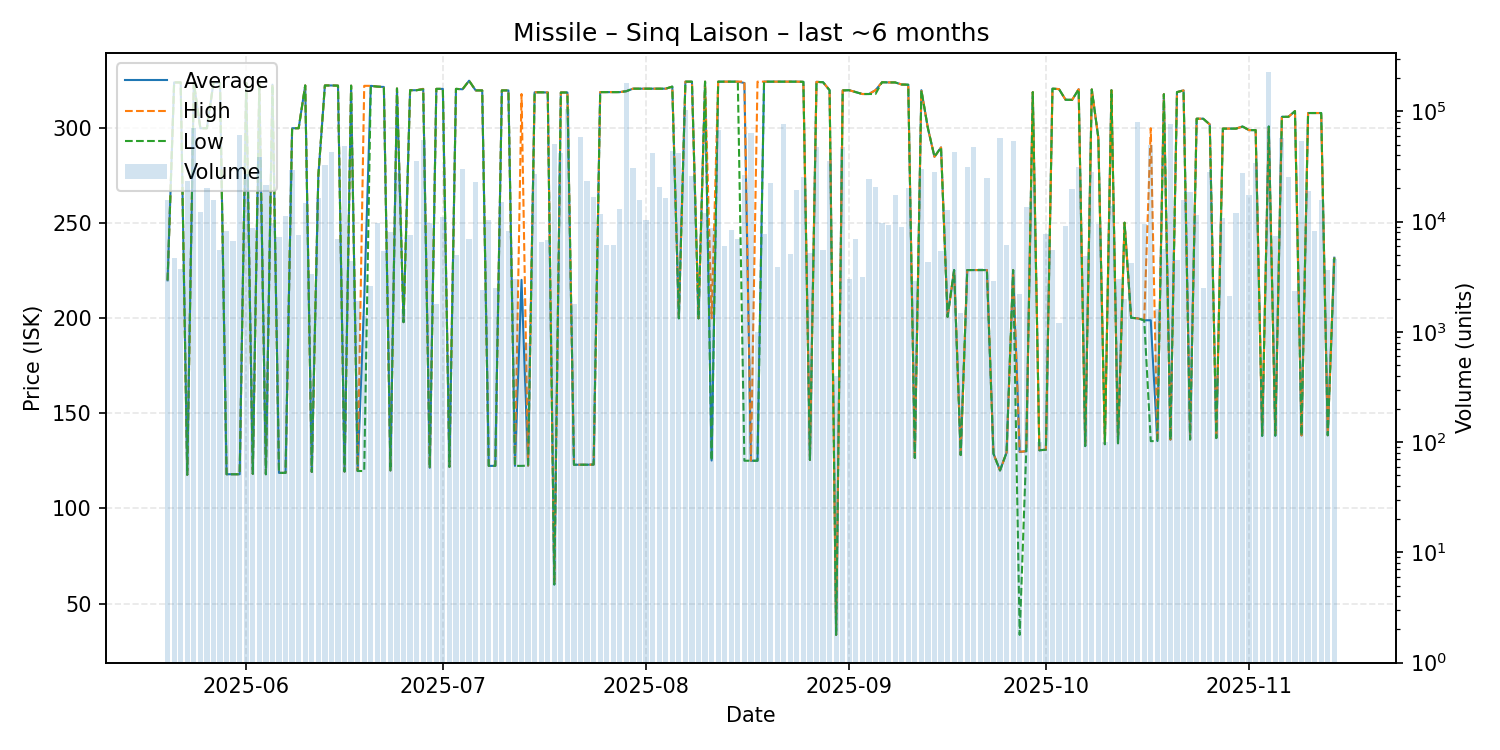

Values plotted in this chart, from the file beside it:
date, average, highest, lowest, order_count, volume
2025-05-20, 220.0, 220.0, 220.0, 9, 15745
2025-05-21, 324.1, 324.1, 324.1, 5, 4710
2025-05-22, 324.1, 324.1, 324.1, 6, 3700
2025-05-23, 117.7, 117.7, 117.7, 12, 23124
2025-05-24, 324.1, 324.1, 324.1, 13, 70029
2025-05-25, 300.0, 300.0, 300.0, 12, 12300
2025-05-26, 300.0, 300.0, 300.0, 13, 20020
2025-05-27, 323.9, 323.9, 323.9, 10, 15628
2025-05-28, 323.9, 323.9, 323.9, 15, 5486
2025-05-29, 118.0, 118.0, 118.0, 15, 8248
2025-05-30, 118.0, 118.0, 118.0, 11, 6700
2025-05-31, 118.0, 118.0, 118.0, 14, 61536
2025-06-01, 323.8, 323.8, 323.8, 26, 26941
2025-06-02, 118.2, 118.2, 118.2, 11, 8815
2025-06-03, 323.8, 323.8, 323.8, 7, 38600
2025-06-04, 118.0, 118.0, 118.0, 20, 21600
2025-06-05, 322.9, 322.9, 322.9, 16, 9753
2025-06-06, 118.7, 118.7, 118.7, 8, 7264
2025-06-07, 118.7, 118.7, 118.7, 14, 11289
2025-06-08, 300.0, 300.0, 300.0, 21, 29650
2025-06-09, 300.0, 300.0, 300.0, 10, 7600
2025-06-10, 322.5, 322.5, 322.5, 15, 14693
2025-06-11, 119.2, 119.2, 119.2, 10, 3330
2025-06-12, 275.0, 275.0, 275.0, 13, 16400
2025-06-13, 322.5, 322.5, 322.5, 13, 32400
2025-06-14, 322.5, 322.5, 322.5, 15, 43193
2025-06-15, 322.4, 322.4, 322.4, 14, 6960
2025-06-16, 119.4, 119.4, 119.4, 10, 48178
2025-06-17, 322.4, 322.4, 322.4, 5, 4400
2025-06-18, 119.7, 119.7, 119.7, 7, 1922
2025-06-19, 209.9, 322.3, 119.7, 7, 1400
2025-06-20, 322.3, 322.3, 322.3, 12, 2600
2025-06-21, 321.9, 321.9, 321.9, 13, 9700
2025-06-22, 321.7, 321.7, 321.7, 12, 5400
2025-06-23, 120.0, 120.0, 120.0, 9, 8000
2025-06-24, 320.9, 320.9, 320.9, 5, 27800
2025-06-25, 198.0, 198.0, 198.0, 7, 1600
2025-06-26, 320.0, 320.0, 320.0, 11, 7540
2025-06-27, 320.0, 320.0, 320.0, 9, 35600
2025-06-28, 320.7, 320.7, 320.5, 15, 55060
2025-06-29, 121.4, 121.4, 121.3, 6, 9700
2025-06-30, 320.7, 320.7, 320.7, 6, 1800
2025-07-01, 320.7, 320.7, 320.7, 10, 11000
2025-07-02, 121.9, 121.9, 121.9, 6, 600
2025-07-03, 320.7, 320.7, 320.7, 11, 5000
2025-07-04, 320.5, 320.5, 320.5, 11, 29789
2025-07-05, 325.0, 325.0, 325.0, 8, 6900
2025-07-06, 319.9, 319.9, 319.9, 13, 22915
2025-07-07, 319.9, 319.9, 319.9, 6, 2400
2025-07-08, 122.4, 122.4, 122.4, 11, 10404
2025-07-09, 122.4, 122.4, 122.4, 8, 2500
2025-07-10, 319.9, 319.9, 319.9, 14, 15014
2025-07-11, 319.9, 319.9, 319.9, 6, 8302
2025-07-12, 122.4, 122.4, 122.4, 12, 3000
2025-07-13, 220.2, 318.0, 122.4, 9, 2000
2025-07-14, 122.5, 122.5, 122.5, 6, 800
2025-07-15, 318.9, 318.9, 318.9, 15, 27142
2025-07-16, 318.9, 318.9, 318.9, 9, 6490
2025-07-17, 318.8, 318.8, 318.8, 11, 6800
2025-07-18, 60.0, 60.0, 60.0, 9, 50703
... 119 more rows
